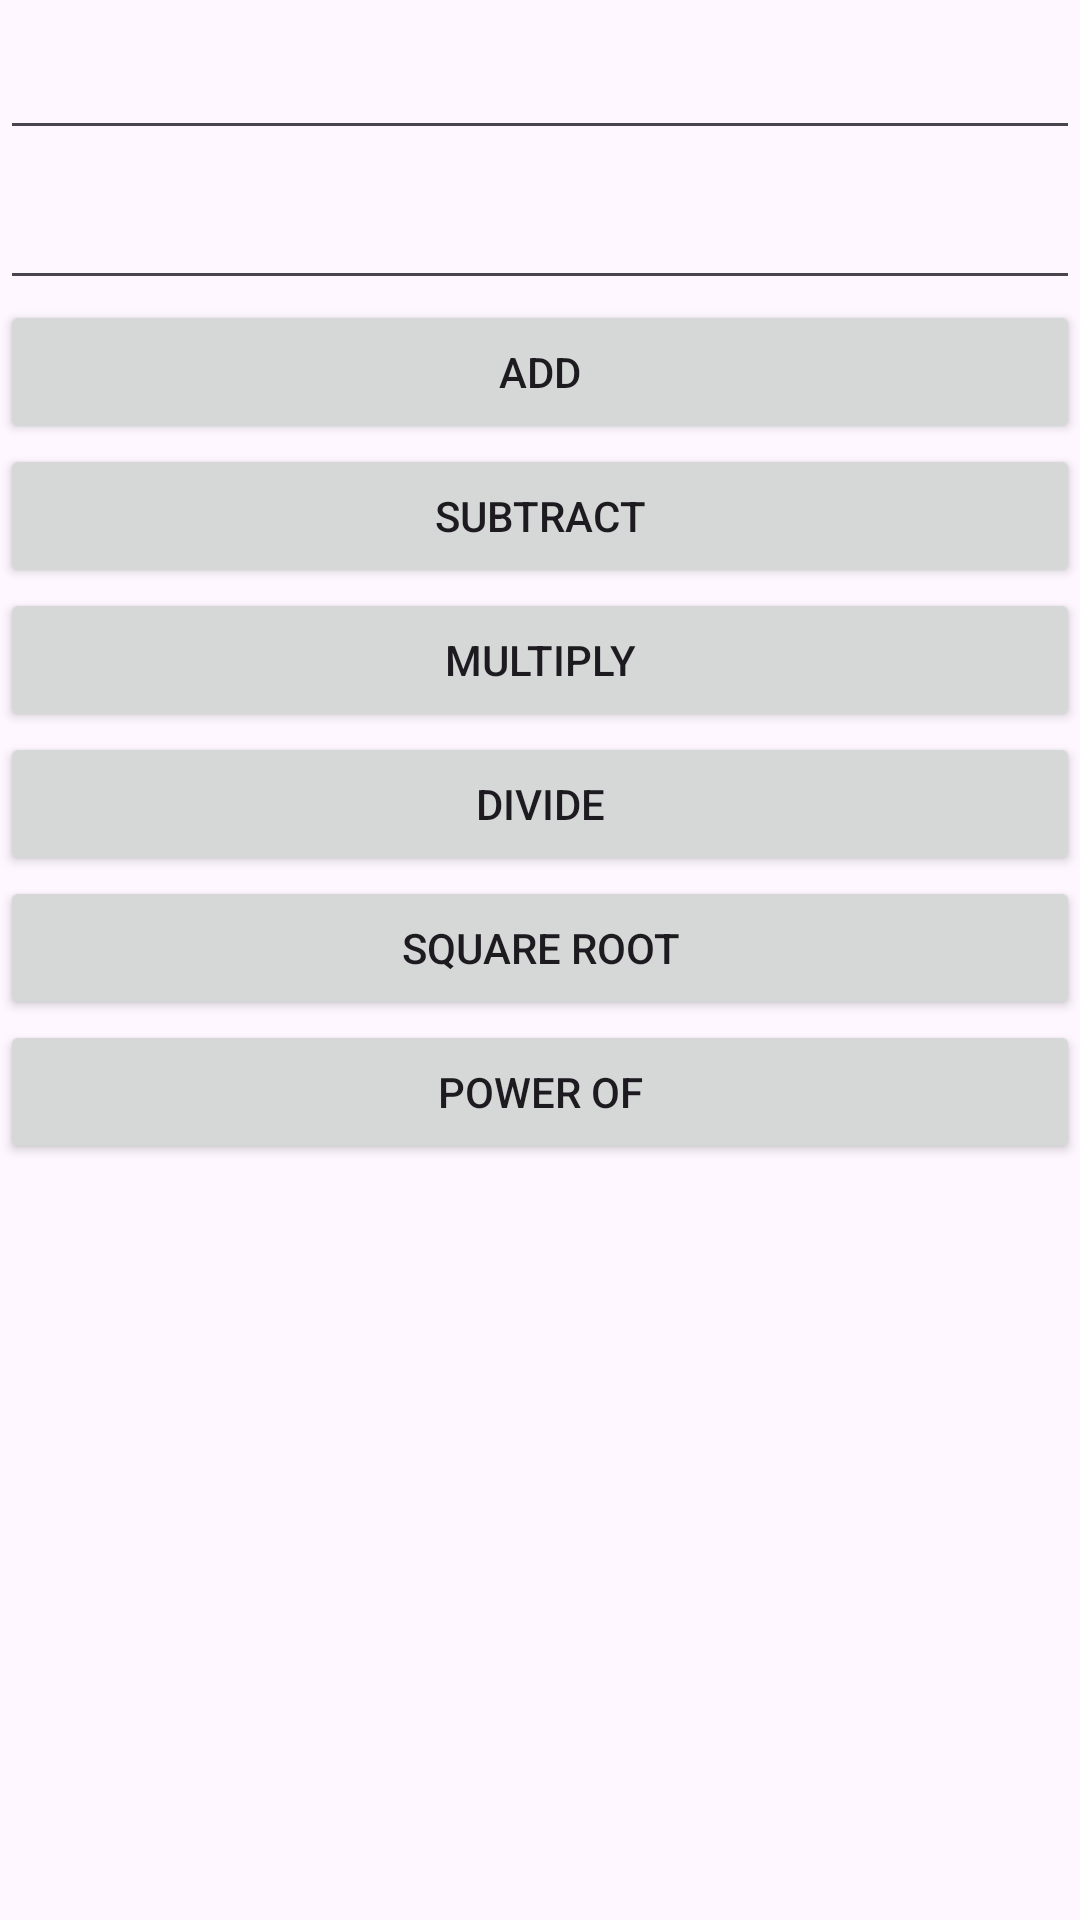

Reconstruct the res/layout file that produces this screen, plus the resources it refers to.
<!-- AndroidManifest.xml: application theme Theme.ImadCalculator -->
<!-- res/layout/activity_main.xml -->
<?xml version="1.0" encoding="utf-8"?>
<LinearLayout xmlns:android="http://schemas.android.com/apk/res/android"
    xmlns:app="http://schemas.android.com/apk/res-auto"
    xmlns:tools="http://schemas.android.com/tools"
    android:layout_width="match_parent"
    android:layout_height="match_parent"
    android:orientation="vertical"
    tools:context=".MainActivity" >

    <EditText
        android:id="@+id/etNum1"
        android:layout_width="match_parent"
        android:layout_height="50dp"
        android:ems="10"
        android:inputType="number" />

    <EditText
        android:id="@+id/etNum2"
        android:layout_width="match_parent"
        android:layout_height="50dp"
        android:ems="10"
        android:inputType="number" />

    <Button
        android:id="@+id/btnAdd"
        android:layout_width="match_parent"
        android:layout_height="wrap_content"
        android:text="@string/add" />

    <Button
        android:id="@+id/btnSub"
        android:layout_width="match_parent"
        android:layout_height="wrap_content"
        android:text="@string/sub" />

    <Button
        android:id="@+id/btnMul"
        android:layout_width="match_parent"
        android:layout_height="wrap_content"
        android:text="@string/mul" />

    <Button
        android:id="@+id/btnDiv"
        android:layout_width="match_parent"
        android:layout_height="wrap_content"
        android:text="@string/div" />

    <Button
        android:id="@+id/btnSqr"
        android:layout_width="match_parent"
        android:layout_height="wrap_content"
        android:text="@string/sqr" />

    <Button
        android:id="@+id/btnPow"
        android:layout_width="match_parent"
        android:layout_height="wrap_content"
        android:text="@string/pow" />

    <TextView
        android:id="@+id/tvDisplay"
        android:layout_width="match_parent"
        android:layout_height="272dp" />

    <Button
        android:id="@+id/btnNextScreen"
        android:layout_width="match_parent"
        android:layout_height="wrap_content"
        android:text="Go to the next Screen" />
</LinearLayout>
<!-- resources referenced by this layout -->
<resources>
  <string name="add">ADD</string>
  <string name="div">DIVIDE</string>
  <string name="mul">MULTIPLY</string>
  <string name="pow">POWER OF</string>
  <string name="sqr">SQUARE ROOT</string>
  <string name="sub">SUBTRACT</string>
  <style name="Theme.ImadCalculator" parent="Base.Theme.ImadCalculator" />
  <style name="Base.Theme.ImadCalculator" parent="Theme.Material3.DayNight.NoActionBar">
          
          
      </style>
</resources>
